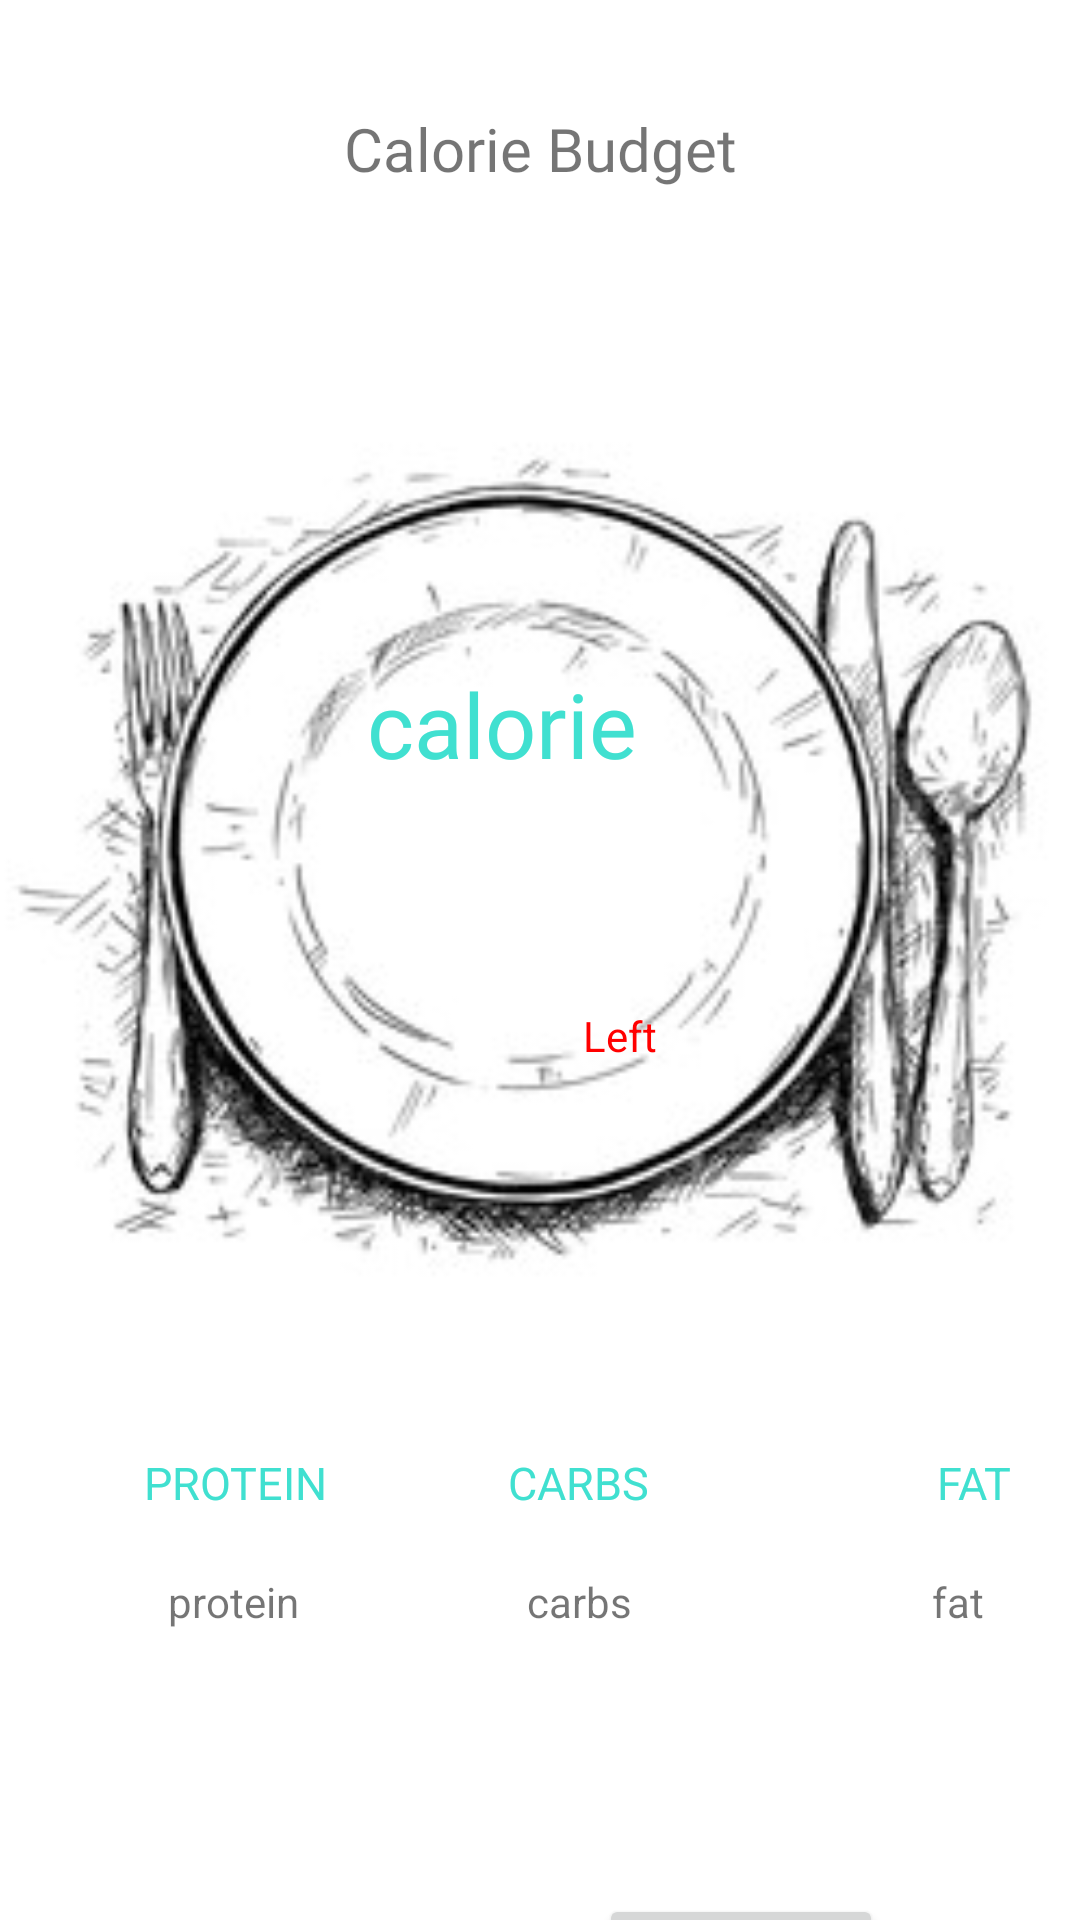

This screen was rendered from an Android layout file. Write that file and the resources it references.
<!-- AndroidManifest.xml: application theme Theme.Fittrade -->
<!-- res/layout/activity_caloriebudget.xml -->
<?xml version="1.0" encoding="utf-8"?>
<androidx.constraintlayout.widget.ConstraintLayout xmlns:android="http://schemas.android.com/apk/res/android"
    xmlns:app="http://schemas.android.com/apk/res-auto"
    xmlns:tools="http://schemas.android.com/tools"
    android:layout_width="match_parent"
    android:layout_height="match_parent"
    tools:context=".caloriebudget">

    <TextView
        android:id="@+id/textView17"
        android:layout_width="wrap_content"
        android:layout_height="wrap_content"
        android:layout_marginTop="36dp"
        android:fontFamily="@font/oswald"
        android:text="Calorie Budget"
        android:textSize="20sp"
        app:layout_constraintEnd_toEndOf="parent"
        app:layout_constraintStart_toStartOf="parent"
        app:layout_constraintTop_toTopOf="parent" />

    <TextView
        android:id="@+id/textView18"
        android:layout_width="wrap_content"
        android:layout_height="wrap_content"
        android:layout_marginTop="15dp"
        android:textSize="20sp"
        app:layout_constraintEnd_toEndOf="parent"
        app:layout_constraintHorizontal_bias="0.498"
        app:layout_constraintStart_toStartOf="parent"
        app:layout_constraintTop_toBottomOf="@+id/textView17" />

    <ImageView
        android:id="@+id/imageView8"
        android:layout_width="606dp"
        android:layout_height="347dp"
        android:layout_marginTop="8dp"
        android:src="@drawable/emptyplate"
        app:layout_constraintEnd_toEndOf="parent"
        app:layout_constraintHorizontal_bias="0.502"
        app:layout_constraintStart_toStartOf="parent"
        app:layout_constraintTop_toBottomOf="@+id/textView18" />

    <TextView
        android:id="@+id/protein_title"
        android:layout_width="wrap_content"
        android:layout_height="wrap_content"
        android:layout_marginStart="48dp"
        android:layout_marginTop="24dp"
        android:text="PROTEIN"
        android:textColor="@color/Turquoise"
        android:textSize="15sp"
        app:layout_constraintStart_toStartOf="parent"
        app:layout_constraintTop_toBottomOf="@+id/imageView8" />

    <TextView
        android:id="@+id/textView20"
        android:layout_width="wrap_content"
        android:layout_height="wrap_content"
        android:layout_marginStart="60dp"
        android:layout_marginTop="24dp"
        android:text="CARBS"
        android:textColor="@color/Turquoise"
        android:textSize="15sp"
        app:layout_constraintStart_toEndOf="@+id/protein_title"
        app:layout_constraintTop_toBottomOf="@+id/imageView8" />

    <TextView
        android:id="@+id/textView23"
        android:layout_width="wrap_content"
        android:layout_height="wrap_content"
        android:layout_marginStart="96dp"
        android:layout_marginTop="24dp"
        android:text="FAT"
        android:textColor="@color/Turquoise"
        android:textSize="15sp"
        app:layout_constraintStart_toEndOf="@+id/textView20"
        app:layout_constraintTop_toBottomOf="@+id/imageView8" />

    
    
    
    
    
    
    
    
    
    
    
    

    <TextView
        android:id="@+id/protein"
        android:layout_width="wrap_content"
        android:layout_height="wrap_content"
        android:layout_marginStart="56dp"
        android:layout_marginTop="20dp"
        android:text="protein"
        app:layout_constraintStart_toStartOf="parent"
        app:layout_constraintTop_toBottomOf="@+id/protein_title" />

    <TextView
        android:id="@+id/carbs"
        android:layout_width="wrap_content"
        android:layout_height="wrap_content"
        android:layout_marginStart="76dp"
        android:layout_marginTop="20dp"
        android:text="carbs"
        app:layout_constraintStart_toEndOf="@+id/protein"
        app:layout_constraintTop_toBottomOf="@+id/textView20" />

    <TextView
        android:id="@+id/fat"
        android:layout_width="wrap_content"
        android:layout_height="wrap_content"
        android:layout_marginStart="100dp"
        android:layout_marginTop="20dp"
        android:text="fat"
        app:layout_constraintStart_toEndOf="@+id/carbs"
        app:layout_constraintTop_toBottomOf="@+id/textView23" />

    <Button
        android:id="@+id/add_btn"
        android:layout_width="wrap_content"
        android:layout_height="wrap_content"
        android:layout_marginTop="88dp"
        android:contentDescription="add item btn"
        android:text="FOOD Info"
        app:layout_constraintEnd_toEndOf="parent"
        app:layout_constraintHorizontal_bias="0.753"
        app:layout_constraintStart_toStartOf="parent"
        app:layout_constraintTop_toBottomOf="@+id/fat" />


    <TextView
        android:id="@+id/calorie_intake"
        android:layout_width="wrap_content"
        android:layout_height="wrap_content"
        android:layout_marginTop="108dp"
        android:fontFamily="@font/oswald"
        android:text="calorie"
        android:textColor="@color/Turquoise"
        android:textSize="30sp"
        app:layout_constraintEnd_toEndOf="parent"
        app:layout_constraintHorizontal_bias="0.453"
        app:layout_constraintStart_toStartOf="parent"
        app:layout_constraintTop_toTopOf="@+id/imageView8" />

    <TextView
        android:id="@+id/calorie_left"
        android:layout_width="wrap_content"
        android:layout_height="wrap_content"
        android:layout_marginTop="180dp"
        android:textSize="20sp"
        app:layout_constraintBottom_toTopOf="@+id/left_title"
        app:layout_constraintEnd_toEndOf="parent"
        app:layout_constraintHorizontal_bias="0.498"
        app:layout_constraintStart_toStartOf="parent"
        app:layout_constraintTop_toTopOf="@+id/imageView8"
        app:layout_constraintVertical_bias="0.0" />

    <TextView
        android:id="@+id/left_title"
        android:layout_width="wrap_content"
        android:layout_height="wrap_content"
        android:text="Left"
        android:textColor="@color/Red"
        app:layout_constraintBottom_toBottomOf="@+id/imageView8"
        app:layout_constraintEnd_toEndOf="parent"
        app:layout_constraintHorizontal_bias="0.58"
        app:layout_constraintStart_toStartOf="parent"
        app:layout_constraintTop_toTopOf="@+id/imageView8"
        app:layout_constraintVertical_bias="0.679" />


</androidx.constraintlayout.widget.ConstraintLayout>
<!-- resources referenced by this layout -->
<resources>
  <color name="Red">#FF0000</color>
  <color name="Turquoise">#40E0D0</color>
  <color name="WhiteSmoke">#F5F5F5</color>
  <!-- drawable addbutton (drawable) -->
  <vector
      android:height="24dp"
      android:tint="#5587AC"
      android:viewportHeight="24" android:viewportWidth="24"
      android:width="24dp"
      xmlns:android="http://schemas.android.com/apk/res/android">
  
      <path
          android:fillColor="@android:color/white"
          android:pathData="M11,9h2L13,6h3L16,4h-3L13,1h-2v3L8,4v2h3v3zM7,18c-1.1,0 -1.99,0.9 -1.99,2S5.9,22 7,22s2,-0.9 2,-2 -0.9,-2 -2,-2zM17,18c-1.1,0 -1.99,0.9 -1.99,2s0.89,2 1.99,2 2,-0.9 2,-2 -0.9,-2 -2,-2zM7.17,14.75l0.03,-0.12 0.9,-1.63h7.45c0.75,0 1.41,-0.41 1.75,-1.03l3.86,-7.01L19.42,4h-0.01l-1.1,2 -2.76,5L8.53,11l-0.13,-0.27L6.16,6l-0.95,-2 -0.94,-2L1,2v2h2l3.6,7.59 -1.35,2.45c-0.16,0.28 -0.25,0.61 -0.25,0.96 0,1.1 0.9,2 2,2h12v-2L7.42,15c-0.13,0 -0.25,-0.11 -0.25,-0.25z"/>
  </vector>
  <!-- drawable emptyplate: png bitmap (drawable, 23460 bytes) -->
  <style name="Theme.Fittrade" parent="Theme.MaterialComponents.DayNight.DarkActionBar">
          
          <item name="colorPrimary">@color/MediumTurquoise</item>
          <item name="colorPrimaryVariant">@color/MediumTurquoise</item>
          <item name="colorOnPrimary">@color/white</item>
          
          <item name="colorSecondary">@color/teal_200</item>
          <item name="colorSecondaryVariant">@color/teal_700</item>
          <item name="colorOnSecondary">@color/black</item>
          
          <item name="android:statusBarColor">?attr/colorPrimaryVariant</item>
          
      </style>
  <color name="MediumTurquoise">#48D1CC</color>
  <color name="white">#FFFFFFFF</color>
  <color name="teal_200">#FF03DAC5</color>
  <color name="teal_700">#FF018786</color>
  <color name="black">#FF000000</color>
</resources>
